Photos from the image-classification dataset "Daun Kentang" in the GitHub repository torangsitungkir93/Skripsi-CNN-Daun-Kentang. Its 3 classes are: early blight, healthy, late blight.

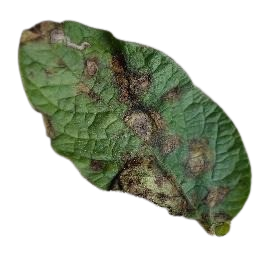
Label: late blight

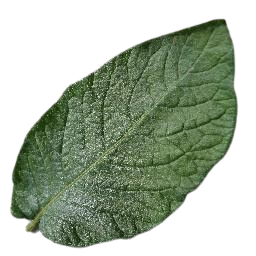
Label: healthy

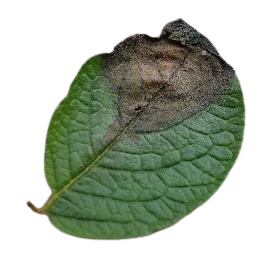
Label: late blight

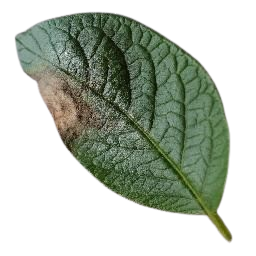
Label: late blight

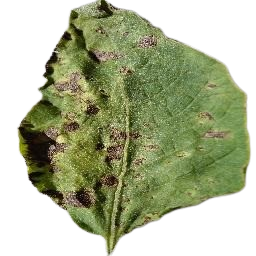
Label: early blight

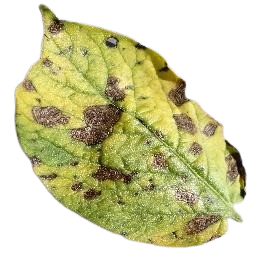
Label: early blight
